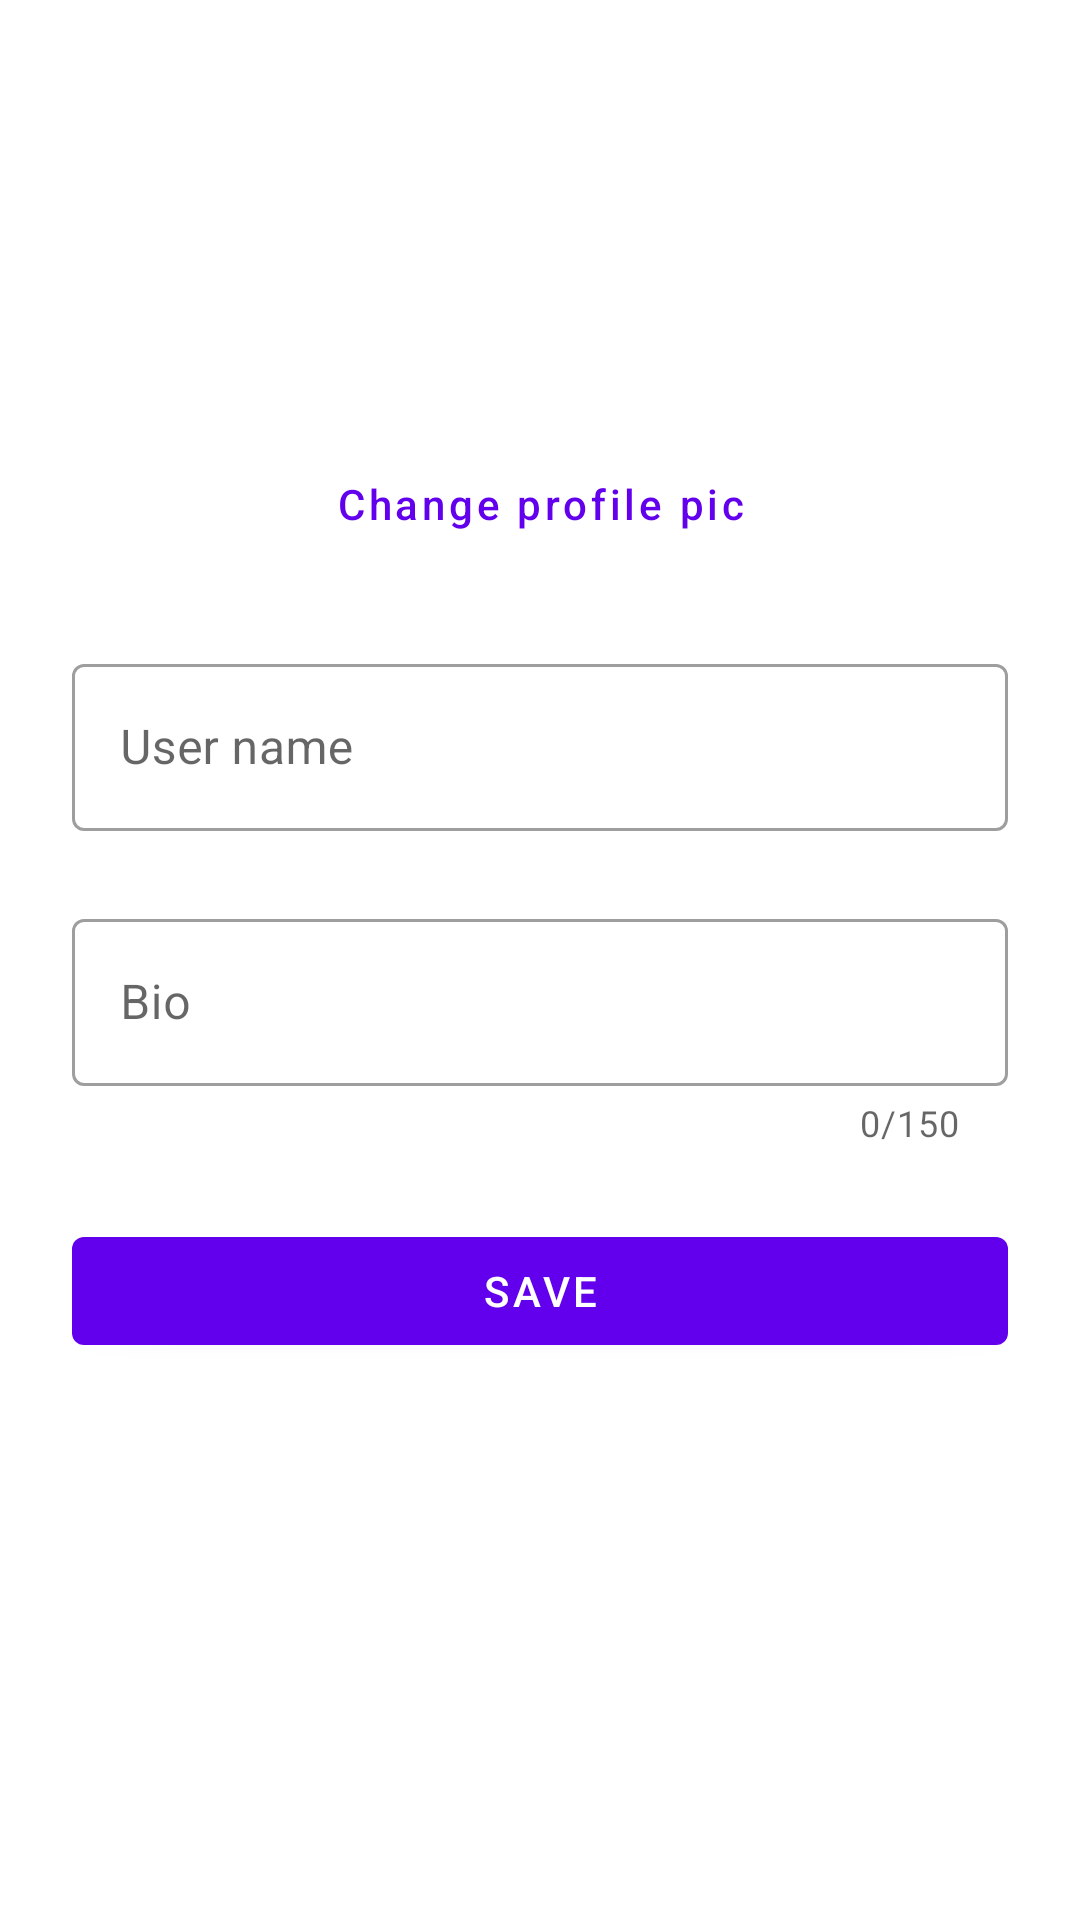

This screen was rendered from an Android layout file. Write that file and the resources it references.
<!-- AndroidManifest.xml: application theme Theme.UsersList -->
<!-- res/layout/fragment_user_manipulation.xml -->
<?xml version="1.0" encoding="utf-8"?>
<ScrollView
    xmlns:android="http://schemas.android.com/apk/res/android"
    xmlns:app="http://schemas.android.com/apk/res-auto"
    xmlns:tools="http://schemas.android.com/tools"
    android:layout_width="match_parent"
    android:layout_height="match_parent"
    tools:context=".presentation.users.manipulation.UserManipulationFragment">

    <androidx.constraintlayout.widget.ConstraintLayout
        android:layout_width="match_parent"
        android:layout_height="wrap_content">

        <androidx.appcompat.widget.AppCompatImageView
            android:id="@+id/iv_user_profile_pic"
            android:layout_width="@dimen/fragment_user_manipulation_profile_pic_size"
            android:layout_height="@dimen/fragment_user_manipulation_profile_pic_size"
            tools:src="@drawable/ic_default_profile_pic"
            android:scaleType="centerCrop"
            android:layout_marginTop="@dimen/large_distance"
            app:layout_constraintTop_toTopOf="parent"
            app:layout_constraintEnd_toEndOf="parent"
            app:layout_constraintStart_toStartOf="parent"/>

        <com.google.android.material.button.MaterialButton
            style="@style/Widget.MaterialComponents.Button.TextButton"
            android:id="@+id/btn_pick_profile_pic"
            android:layout_width="wrap_content"
            android:layout_height="wrap_content"
            android:text="@string/select_profile_pic"
            android:textAllCaps="false"
            app:layout_constraintEnd_toEndOf="parent"
            app:layout_constraintStart_toStartOf="parent"
            app:layout_constraintTop_toBottomOf="@id/iv_user_profile_pic"/>

        <com.google.android.material.textfield.TextInputLayout
            style="@style/Widget.MaterialComponents.TextInputLayout.OutlinedBox"
            android:id="@+id/til_user_name"
            android:layout_width="match_parent"
            android:layout_height="wrap_content"
            android:layout_margin="@dimen/large_distance"
            app:hintEnabled="true"
            app:layout_constraintTop_toBottomOf="@id/btn_pick_profile_pic">

            <com.google.android.material.textfield.TextInputEditText
                android:id="@+id/et_user_name"
                android:layout_width="match_parent"
                android:layout_height="wrap_content"
                android:hint="@string/user_name"
                android:inputType="textMultiLine|textCapWords"/>

        </com.google.android.material.textfield.TextInputLayout>

        <com.google.android.material.textfield.TextInputLayout
            style="@style/Widget.MaterialComponents.TextInputLayout.OutlinedBox"
            android:id="@+id/til_user_bio"
            android:layout_width="match_parent"
            android:layout_height="wrap_content"
            app:hintEnabled="true"
            app:counterEnabled="true"
            app:counterMaxLength="150"
            android:layout_margin="@dimen/large_distance"
            app:layout_constraintTop_toBottomOf="@id/til_user_name">

            <com.google.android.material.textfield.TextInputEditText
                android:id="@+id/et_user_bio"
                android:layout_width="match_parent"
                android:layout_height="wrap_content"
                android:hint="@string/user_bio"
                android:inputType="textMultiLine|textCapSentences"
                android:maxLength="150"/>

        </com.google.android.material.textfield.TextInputLayout>

        <com.google.android.material.button.MaterialButton
            android:id="@+id/btn_save_changes"
            android:layout_width="match_parent"
            android:layout_height="wrap_content"
            android:text="@string/save"
            android:layout_margin="@dimen/large_distance"
            app:layout_constraintTop_toBottomOf="@id/til_user_bio"/>

    </androidx.constraintlayout.widget.ConstraintLayout>

</ScrollView>
<!-- resources referenced by this layout -->
<resources>
  <dimen name="fragment_user_manipulation_profile_pic_size">120dp</dimen>
  <dimen name="large_distance">24dp</dimen>
  <!-- drawable ic_default_profile_pic: vector/xml drawable (drawable, 48966 chars, omitted) -->
  <string name="save">Save</string>
  <string name="select_profile_pic">Change profile pic</string>
  <string name="user_bio">Bio</string>
  <string name="user_name">User name</string>
  <style name="Theme.UsersList" parent="Theme.MaterialComponents.DayNight.DarkActionBar">
          
          <item name="colorPrimary">@color/purple_500</item>
          <item name="colorPrimaryVariant">@color/purple_700</item>
          <item name="colorOnPrimary">@color/white</item>
          
          <item name="colorSecondary">@color/teal_200</item>
          <item name="colorSecondaryVariant">@color/teal_700</item>
          <item name="colorOnSecondary">@color/black</item>
          
          <item name="android:statusBarColor" tools:targetApi="l">?attr/colorPrimaryVariant</item>
          
      </style>
  <color name="purple_500">#FF6200EE</color>
  <color name="purple_700">#FF3700B3</color>
  <color name="white">#FFFFFFFF</color>
  <color name="teal_200">#FF03DAC5</color>
  <color name="teal_700">#FF018786</color>
  <color name="black">#FF000000</color>
</resources>
